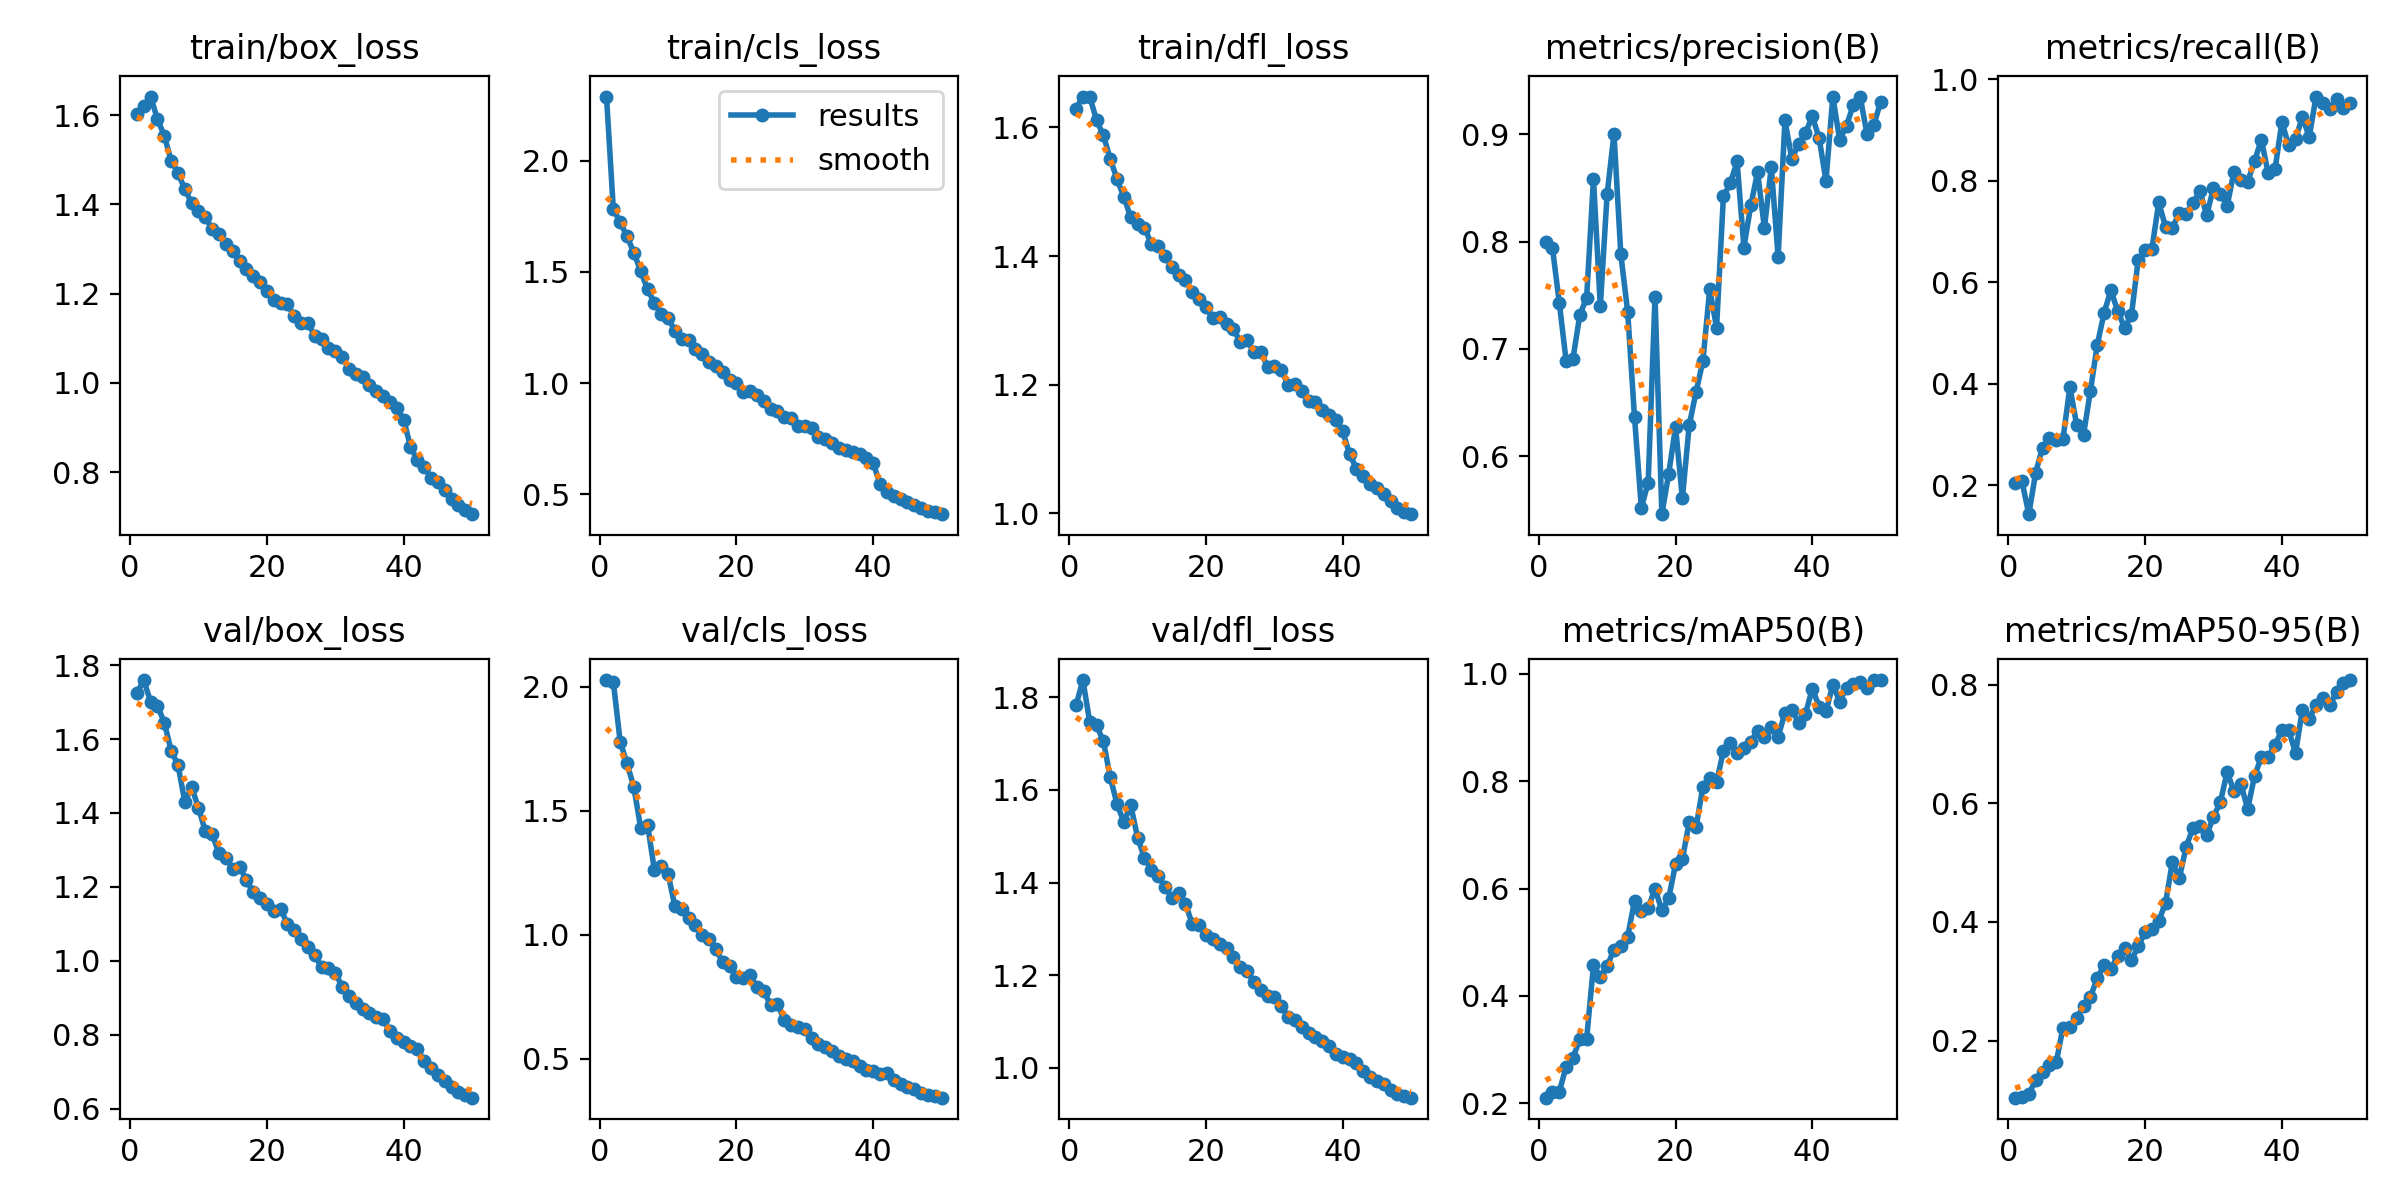

The table this chart was drawn from, first rows:
epoch, time, train/box_loss, train/cls_loss, train/dfl_loss, metrics/precision(B), metrics/recall(B), metrics/mAP50(B), metrics/mAP50-95(B), val/box_loss, val/cls_loss, val/dfl_loss, lr/pg0, lr/pg1, lr/pg2
1, 107.5, 1.603, 2.289, 1.629, 0.7994, 0.2036, 0.2104, 0.1036, 1.725, 2.027, 1.783, 0.000302, 0.000302, 0.000302
2, 188.3, 1.621, 1.781, 1.648, 0.7942, 0.2074, 0.2202, 0.1042, 1.76, 2.018, 1.837, 0.000593, 0.000593, 0.000593
3, 267, 1.642, 1.724, 1.648, 0.7432, 0.143, 0.2218, 0.1101, 1.7, 1.778, 1.747, 0.000872, 0.000872, 0.000872
4, 343.9, 1.591, 1.66, 1.611, 0.6889, 0.2249, 0.2675, 0.1329, 1.69, 1.69, 1.739, 0.000855, 0.000855, 0.000855
5, 422.1, 1.554, 1.587, 1.588, 0.6908, 0.2741, 0.2849, 0.1468, 1.645, 1.595, 1.705, 0.000837, 0.000837, 0.000837
6, 498.9, 1.498, 1.503, 1.551, 0.7315, 0.2922, 0.3192, 0.1581, 1.568, 1.43, 1.627, 0.000819, 0.000819, 0.000819
7, 577.1, 1.471, 1.424, 1.519, 0.7477, 0.2886, 0.3201, 0.163, 1.53, 1.444, 1.57, 0.000801, 0.000801, 0.000801
8, 656.4, 1.434, 1.36, 1.492, 0.8585, 0.2916, 0.4569, 0.2219, 1.43, 1.262, 1.53, 0.000783, 0.000783, 0.000783
9, 734.1, 1.403, 1.312, 1.46, 0.74, 0.3934, 0.4349, 0.2221, 1.469, 1.278, 1.567, 0.000765, 0.000765, 0.000765
10, 810.8, 1.384, 1.291, 1.45, 0.8443, 0.3185, 0.4558, 0.2379, 1.414, 1.246, 1.497, 0.000747, 0.000747, 0.000747
11, 887.4, 1.372, 1.236, 1.444, 0.9006, 0.2997, 0.4861, 0.258, 1.35, 1.115, 1.454, 0.000729, 0.000729, 0.000729
12, 964.3, 1.344, 1.198, 1.419, 0.7882, 0.3853, 0.4924, 0.2731, 1.342, 1.104, 1.427, 0.000711, 0.000711, 0.000711
13, 1041, 1.333, 1.193, 1.416, 0.7347, 0.4758, 0.5102, 0.3052, 1.291, 1.066, 1.415, 0.000693, 0.000693, 0.000693
14, 1118, 1.311, 1.152, 1.4, 0.6364, 0.5395, 0.5772, 0.3266, 1.278, 1.038, 1.391, 0.000675, 0.000675, 0.000675
15, 1195, 1.296, 1.132, 1.384, 0.5518, 0.5841, 0.5574, 0.3202, 1.25, 0.9997, 1.367, 0.000657, 0.000657, 0.000657
16, 1271, 1.273, 1.097, 1.37, 0.5754, 0.5428, 0.5636, 0.3432, 1.255, 0.9834, 1.378, 0.000639, 0.000639, 0.000639
17, 1348, 1.256, 1.075, 1.364, 0.7485, 0.5105, 0.5999, 0.3565, 1.219, 0.9419, 1.354, 0.000621, 0.000621, 0.000621
18, 1424, 1.24, 1.049, 1.343, 0.5459, 0.5346, 0.5593, 0.3358, 1.186, 0.8889, 1.31, 0.000603, 0.000603, 0.000603
19, 1500, 1.226, 1.016, 1.333, 0.5834, 0.6447, 0.5818, 0.3588, 1.17, 0.8734, 1.308, 0.000585, 0.000585, 0.000585
20, 1577, 1.205, 0.9988, 1.32, 0.6273, 0.6628, 0.6455, 0.3831, 1.153, 0.8314, 1.287, 0.000567, 0.000567, 0.000567
21, 1653, 1.186, 0.9611, 1.303, 0.5606, 0.6655, 0.6547, 0.3882, 1.135, 0.8274, 1.278, 0.000549, 0.000549, 0.000549
22, 1730, 1.179, 0.9637, 1.305, 0.6287, 0.7573, 0.7235, 0.4015, 1.141, 0.8363, 1.267, 0.000531, 0.000531, 0.000531
23, 1806, 1.176, 0.9446, 1.294, 0.6598, 0.7085, 0.7139, 0.4325, 1.1, 0.7881, 1.26, 0.000513, 0.000513, 0.000513
24, 1883, 1.15, 0.9181, 1.286, 0.6887, 0.7071, 0.79, 0.5018, 1.084, 0.7719, 1.239, 0.000495, 0.000495, 0.000495
25, 1959, 1.133, 0.8842, 1.267, 0.7556, 0.7362, 0.8059, 0.4737, 1.058, 0.7181, 1.217, 0.000477, 0.000477, 0.000477
26, 2036, 1.135, 0.8762, 1.269, 0.7199, 0.7345, 0.7985, 0.5265, 1.038, 0.7205, 1.208, 0.000459, 0.000459, 0.000459
27, 2112, 1.105, 0.8461, 1.251, 0.8423, 0.755, 0.8564, 0.5586, 1.015, 0.6564, 1.186, 0.000441, 0.000441, 0.000441
28, 2188, 1.098, 0.8439, 1.251, 0.8543, 0.7799, 0.8718, 0.5624, 0.9825, 0.6361, 1.167, 0.000423, 0.000423, 0.000423
29, 2265, 1.078, 0.8087, 1.228, 0.8748, 0.7322, 0.8534, 0.5461, 0.9798, 0.6274, 1.154, 0.0004051, 0.0004051, 0.0004051
30, 2341, 1.071, 0.8056, 1.229, 0.7946, 0.7851, 0.8613, 0.5777, 0.9678, 0.6192, 1.153, 0.0003871, 0.0003871, 0.0003871
31, 2417, 1.058, 0.7965, 1.223, 0.8337, 0.7737, 0.8738, 0.602, 0.9305, 0.5832, 1.133, 0.0003691, 0.0003691, 0.0003691
32, 2493, 1.032, 0.7573, 1.2, 0.8649, 0.7501, 0.8937, 0.6532, 0.9045, 0.5609, 1.111, 0.0003511, 0.0003511, 0.0003511
33, 2570, 1.019, 0.7485, 1.201, 0.8127, 0.8179, 0.8827, 0.6204, 0.8866, 0.5492, 1.102, 0.0003331, 0.0003331, 0.0003331
34, 2646, 1.014, 0.7305, 1.19, 0.8698, 0.8004, 0.9018, 0.6335, 0.87, 0.5336, 1.087, 0.0003151, 0.0003151, 0.0003151
35, 2722, 0.9943, 0.707, 1.175, 0.786, 0.7983, 0.8828, 0.5907, 0.8598, 0.5132, 1.076, 0.0002971, 0.0002971, 0.0002971
36, 2798, 0.9807, 0.6972, 1.174, 0.9133, 0.8383, 0.9274, 0.6458, 0.8476, 0.4993, 1.066, 0.0002791, 0.0002791, 0.0002791
37, 2874, 0.9715, 0.6885, 1.16, 0.8771, 0.8808, 0.9329, 0.6785, 0.8423, 0.4917, 1.058, 0.0002611, 0.0002611, 0.0002611
38, 2950, 0.9569, 0.679, 1.153, 0.8914, 0.8148, 0.9089, 0.6784, 0.8092, 0.472, 1.047, 0.0002431, 0.0002431, 0.0002431
39, 3026, 0.944, 0.6648, 1.146, 0.9011, 0.8222, 0.9254, 0.699, 0.7922, 0.4563, 1.029, 0.0002251, 0.0002251, 0.0002251
40, 3103, 0.9175, 0.6395, 1.127, 0.9172, 0.9151, 0.9728, 0.7235, 0.7813, 0.4515, 1.024, 0.0002071, 0.0002071, 0.0002071
41, 3183, 0.8568, 0.5469, 1.092, 0.8965, 0.8701, 0.9389, 0.7236, 0.7707, 0.437, 1.018, 0.0001891, 0.0001891, 0.0001891
42, 3259, 0.8266, 0.5119, 1.07, 0.8568, 0.8819, 0.9299, 0.6851, 0.7606, 0.4411, 1.009, 0.0001711, 0.0001711, 0.0001711
43, 3334, 0.8108, 0.4901, 1.058, 0.9354, 0.9255, 0.9798, 0.758, 0.7297, 0.4133, 0.9933, 0.0001531, 0.0001531, 0.0001531
44, 3411, 0.7878, 0.4767, 1.045, 0.8949, 0.8865, 0.9485, 0.7426, 0.711, 0.3969, 0.9808, 0.0001351, 0.0001351, 0.0001351
45, 3486, 0.777, 0.4644, 1.039, 0.9081, 0.9657, 0.9746, 0.7665, 0.6918, 0.3854, 0.9717, 0.0001171, 0.0001171, 0.0001171
46, 3562, 0.7609, 0.4525, 1.03, 0.9277, 0.9529, 0.982, 0.7774, 0.676, 0.379, 0.9641, 9.9081e-05, 9.9081e-05, 9.9081e-05
47, 3638, 0.7397, 0.4366, 1.019, 0.935, 0.9421, 0.9854, 0.7655, 0.6577, 0.3641, 0.9516, 8.10828e-05, 8.10828e-05, 8.10828e-05
48, 3714, 0.7256, 0.4256, 1.009, 0.9003, 0.9611, 0.9741, 0.7881, 0.6447, 0.355, 0.9443, 6.30846e-05, 6.30846e-05, 6.30846e-05
49, 3790, 0.7143, 0.4199, 1.002, 0.909, 0.9428, 0.9879, 0.8032, 0.6372, 0.351, 0.9393, 4.50864e-05, 4.50864e-05, 4.50864e-05
50, 3865, 0.7056, 0.4104, 0.9988, 0.9306, 0.9522, 0.9885, 0.8082, 0.63, 0.3435, 0.9353, 2.70882e-05, 2.70882e-05, 2.70882e-05
